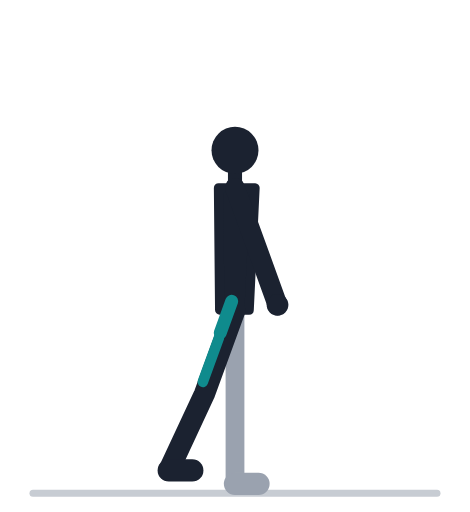
t = 0.00 s
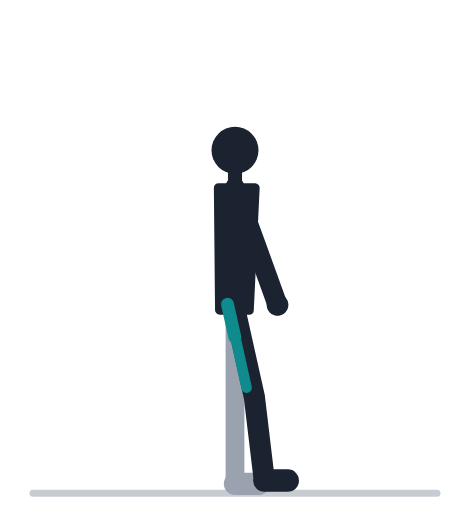
t = 0.57 s
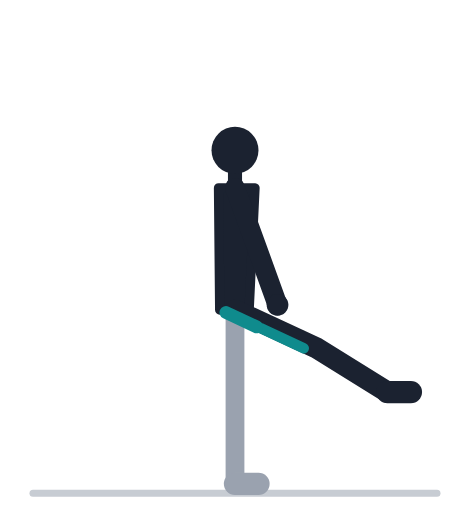
t = 1.13 s
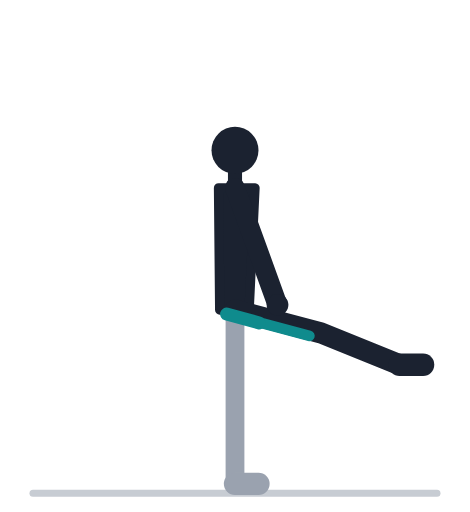
t = 1.70 s
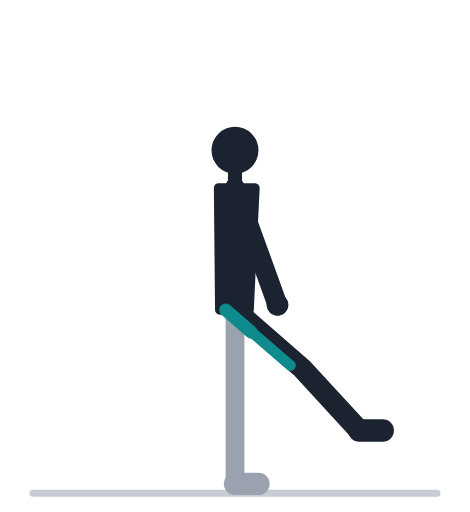
t = 2.27 s
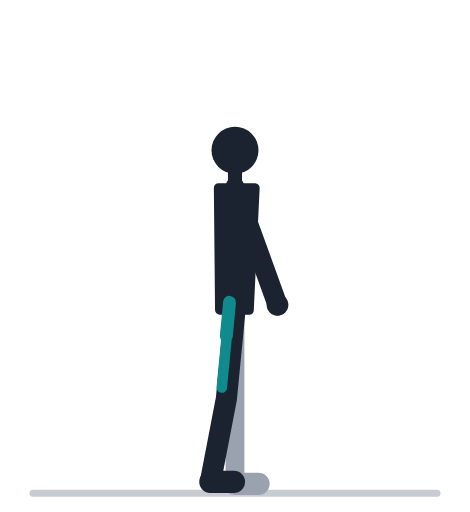
t = 2.83 s

The animated SVG that drew these frames (rendered in a browser with its animation timeline set to each time). Animation: 13 SMIL elements (animate=13); one cycle of 3.40 s, repeats indefinitely.

<svg xmlns="http://www.w3.org/2000/svg" viewBox="0 -18 200 218" role="img"><title>Махи ногами вперёд-назад: анимация</title><line x1="14" y1="192" x2="186" y2="192" stroke="#C7CCD3" stroke-width="3" stroke-linecap="round"/><polyline points="100.0,114.0 100.0,152.0 100.0,188.0" fill="none" stroke="#9AA2AF" stroke-width="8" stroke-linecap="round" stroke-linejoin="round" /><line x1="100.0" y1="188.0" x2="110.0" y2="188.0" stroke="#9AA2AF" stroke-width="9.5" stroke-linecap="round" /><polyline points="100.0,62.0 109.6,88.3 118.1,111.8" fill="none" stroke="#9AA2AF" stroke-width="7.5" stroke-linecap="round" stroke-linejoin="round" /><circle cx="118.1" cy="111.8" r="4.6" fill="#9AA2AF" /><polygon points="106.0,114.0 108.5,62.0 93.0,62.0 93.5,114.0" fill="#1B2230" stroke="#1B2230" stroke-width="4" stroke-linejoin="round" /><line x1="100.0" y1="62.0" x2="100.0" y2="53.2" stroke="#1B2230" stroke-width="6" stroke-linecap="round" /><circle cx="100.0" cy="46.0" r="10" fill="#1B2230" /><polyline points="100.0,114.0 87.0,149.7 71.8,182.3" fill="none" stroke="#1B2230" stroke-width="9" stroke-linecap="round" stroke-linejoin="round"><animate attributeName="points" values="100.0,114.0 87.0,149.7 71.8,182.3;100.0,114.0 88.0,150.1 73.7,183.1;100.0,114.0 91.0,150.9 79.5,185.0;100.0,114.0 96.0,151.8 88.9,187.1;100.0,114.0 102.5,151.9 101.4,187.9;100.0,114.0 110.0,150.7 115.9,186.2;100.0,114.0 117.5,147.7 130.7,181.2;100.0,114.0 124.3,143.2 144.2,173.2;100.0,114.0 129.6,137.8 155.0,163.4;100.0,114.0 133.3,132.4 162.5,153.3;100.0,114.0 135.4,127.8 167.1,144.9;100.0,114.0 136.4,124.9 169.4,139.3;100.0,114.0 136.7,123.8 170.1,137.3;100.0,114.0 136.7,123.8 170.1,137.3;100.0,114.0 136.4,124.9 169.4,139.3;100.0,114.0 135.4,127.8 167.1,144.9;100.0,114.0 133.3,132.4 162.5,153.3;100.0,114.0 129.6,137.8 155.0,163.4;100.0,114.0 124.3,143.2 144.2,173.2;100.0,114.0 117.5,147.7 130.7,181.2;100.0,114.0 110.0,150.7 115.9,186.2;100.0,114.0 102.5,151.9 101.4,187.9;100.0,114.0 96.0,151.8 88.9,187.1;100.0,114.0 91.0,150.9 79.5,185.0;100.0,114.0 88.0,150.1 73.7,183.1;100.0,114.0 87.0,149.7 71.8,182.3;100.0,114.0 87.0,149.7 71.8,182.3" keyTimes="0.000;0.035;0.070;0.105;0.140;0.175;0.210;0.245;0.280;0.315;0.350;0.385;0.420;0.520;0.555;0.590;0.625;0.660;0.695;0.730;0.765;0.800;0.835;0.870;0.905;0.940;1.000" dur="3.4s" repeatCount="indefinite" /></polyline><line x1="71.8" y1="182.3" x2="81.8" y2="182.3" stroke="#1B2230" stroke-width="9.5" stroke-linecap="round"><animate attributeName="x1" values="71.8;73.7;79.5;88.9;101.4;115.9;130.7;144.2;155.0;162.5;167.1;169.4;170.1;170.1;169.4;167.1;162.5;155.0;144.2;130.7;115.9;101.4;88.9;79.5;73.7;71.8;71.8" keyTimes="0.000;0.035;0.070;0.105;0.140;0.175;0.210;0.245;0.280;0.315;0.350;0.385;0.420;0.520;0.555;0.590;0.625;0.660;0.695;0.730;0.765;0.800;0.835;0.870;0.905;0.940;1.000" dur="3.4s" repeatCount="indefinite" /><animate attributeName="y1" values="182.3;183.1;185.0;187.1;187.9;186.2;181.2;173.2;163.4;153.3;144.9;139.3;137.3;137.3;139.3;144.9;153.3;163.4;173.2;181.2;186.2;187.9;187.1;185.0;183.1;182.3;182.3" keyTimes="0.000;0.035;0.070;0.105;0.140;0.175;0.210;0.245;0.280;0.315;0.350;0.385;0.420;0.520;0.555;0.590;0.625;0.660;0.695;0.730;0.765;0.800;0.835;0.870;0.905;0.940;1.000" dur="3.4s" repeatCount="indefinite" /><animate attributeName="x2" values="81.8;83.7;89.5;98.9;111.4;125.9;140.7;154.2;165.0;172.5;177.1;179.4;180.1;180.1;179.4;177.1;172.5;165.0;154.2;140.7;125.9;111.4;98.9;89.5;83.7;81.8;81.8" keyTimes="0.000;0.035;0.070;0.105;0.140;0.175;0.210;0.245;0.280;0.315;0.350;0.385;0.420;0.520;0.555;0.590;0.625;0.660;0.695;0.730;0.765;0.800;0.835;0.870;0.905;0.940;1.000" dur="3.4s" repeatCount="indefinite" /><animate attributeName="y2" values="182.3;183.1;185.0;187.1;187.9;186.2;181.2;173.2;163.4;153.3;144.9;139.3;137.3;137.3;139.3;144.9;153.3;163.4;173.2;181.2;186.2;187.9;187.1;185.0;183.1;182.3;182.3" keyTimes="0.000;0.035;0.070;0.105;0.140;0.175;0.210;0.245;0.280;0.315;0.350;0.385;0.420;0.520;0.555;0.590;0.625;0.660;0.695;0.730;0.765;0.800;0.835;0.870;0.905;0.940;1.000" dur="3.4s" repeatCount="indefinite" /></line><line x1="93.2" y1="125.7" x2="86.3" y2="144.6" stroke="#0F8B8D" stroke-width="4.5" stroke-linecap="round"><animate attributeName="x1" values="93.2;93.5;94.5;96.2;98.5;101.2;104.0;106.7;108.9;110.5;111.5;112.1;112.2;112.2;112.1;111.5;110.5;108.9;106.7;104.0;101.2;98.5;96.2;94.5;93.5;93.2;93.2" keyTimes="0.000;0.035;0.070;0.105;0.140;0.175;0.210;0.245;0.280;0.315;0.350;0.385;0.420;0.520;0.555;0.590;0.625;0.660;0.695;0.730;0.765;0.800;0.835;0.870;0.905;0.940;1.000" dur="3.4s" repeatCount="indefinite" /><animate attributeName="y1" values="125.7;125.9;126.4;127.0;127.4;127.5;126.9;125.8;124.2;122.5;121.1;120.1;119.8;119.8;120.1;121.1;122.5;124.2;125.8;126.9;127.5;127.4;127.0;126.4;125.9;125.7;125.7" keyTimes="0.000;0.035;0.070;0.105;0.140;0.175;0.210;0.245;0.280;0.315;0.350;0.385;0.420;0.520;0.555;0.590;0.625;0.660;0.695;0.730;0.765;0.800;0.835;0.870;0.905;0.940;1.000" dur="3.4s" repeatCount="indefinite" /><animate attributeName="x2" values="86.3;87.2;89.8;94.1;99.8;106.5;113.3;119.6;124.6;128.1;130.3;131.4;131.7;131.7;131.4;130.3;128.1;124.6;119.6;113.3;106.5;99.8;94.1;89.8;87.2;86.3;86.3" keyTimes="0.000;0.035;0.070;0.105;0.140;0.175;0.210;0.245;0.280;0.315;0.350;0.385;0.420;0.520;0.555;0.590;0.625;0.660;0.695;0.730;0.765;0.800;0.835;0.870;0.905;0.940;1.000" dur="3.4s" repeatCount="indefinite" /><animate attributeName="y2" values="144.6;145.0;145.9;147.0;147.5;146.9;144.8;141.2;136.8;132.3;128.4;125.9;125.0;125.0;125.9;128.4;132.3;136.8;141.2;144.8;146.9;147.5;147.0;145.9;145.0;144.6;144.6" keyTimes="0.000;0.035;0.070;0.105;0.140;0.175;0.210;0.245;0.280;0.315;0.350;0.385;0.420;0.520;0.555;0.590;0.625;0.660;0.695;0.730;0.765;0.800;0.835;0.870;0.905;0.940;1.000" dur="3.4s" repeatCount="indefinite" /></line><line x1="98.6" y1="110.3" x2="93.7" y2="123.8" stroke="#0F8B8D" stroke-width="5.5" stroke-linecap="round"><animate attributeName="x1" values="98.6;98.5;98.2;97.7;97.2;96.7;96.3;96.1;96.0;96.1;96.2;96.3;96.4;96.4;96.3;96.2;96.1;96.0;96.1;96.3;96.7;97.2;97.7;98.2;98.5;98.6;98.6" keyTimes="0.000;0.035;0.070;0.105;0.140;0.175;0.210;0.245;0.280;0.315;0.350;0.385;0.420;0.520;0.555;0.590;0.625;0.660;0.695;0.730;0.765;0.800;0.835;0.870;0.905;0.940;1.000" dur="3.4s" repeatCount="indefinite" /><animate attributeName="y1" values="110.3;110.3;110.4;110.7;111.1;111.7;112.5;113.3;114.1;114.8;115.3;115.6;115.7;115.7;115.6;115.3;114.8;114.1;113.3;112.5;111.7;111.1;110.7;110.4;110.3;110.3;110.3" keyTimes="0.000;0.035;0.070;0.105;0.140;0.175;0.210;0.245;0.280;0.315;0.350;0.385;0.420;0.520;0.555;0.590;0.625;0.660;0.695;0.730;0.765;0.800;0.835;0.870;0.905;0.940;1.000" dur="3.4s" repeatCount="indefinite" /><animate attributeName="x2" values="93.7;93.9;94.8;96.2;98.2;100.5;103.0;105.3;107.3;108.7;109.7;110.2;110.3;110.3;110.2;109.7;108.7;107.3;105.3;103.0;100.5;98.2;96.2;94.8;93.9;93.7;93.7" keyTimes="0.000;0.035;0.070;0.105;0.140;0.175;0.210;0.245;0.280;0.315;0.350;0.385;0.420;0.520;0.555;0.590;0.625;0.660;0.695;0.730;0.765;0.800;0.835;0.870;0.905;0.940;1.000" dur="3.4s" repeatCount="indefinite" /><animate attributeName="y2" values="123.8;124.0;124.5;125.1;125.5;125.7;125.3;124.4;123.2;121.8;120.6;119.8;119.5;119.5;119.8;120.6;121.8;123.2;124.4;125.3;125.7;125.5;125.1;124.5;124.0;123.8;123.8" keyTimes="0.000;0.035;0.070;0.105;0.140;0.175;0.210;0.245;0.280;0.315;0.350;0.385;0.420;0.520;0.555;0.590;0.625;0.660;0.695;0.730;0.765;0.800;0.835;0.870;0.905;0.940;1.000" dur="3.4s" repeatCount="indefinite" /></line><polyline points="100.0,62.0 109.6,88.3 118.1,111.8" fill="none" stroke="#1B2230" stroke-width="8.5" stroke-linecap="round" stroke-linejoin="round" /><circle cx="118.1" cy="111.8" r="4.6" fill="#1B2230" /></svg>
